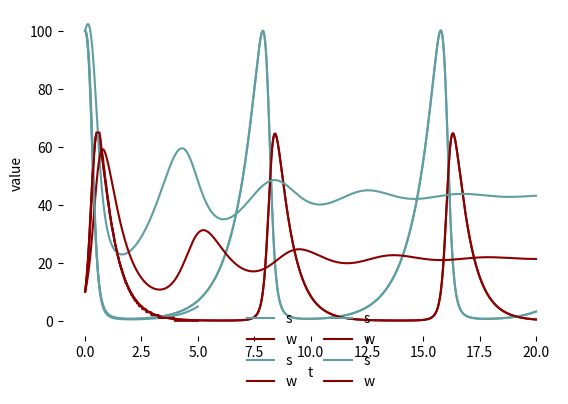

Recreate this plot in Python.
#!/usr/bin/env python
# coding: utf-8

# ## The Subliminal Wolf
# [redacted]
# [redacted]
# 
# [redacted]
# 
# This week, one of our readings was _The Subliminal Man_, a short story by J. G. Ballard. In that book, we are treated to a vision of a dystopic future society. The protagonist, Hathaway finds himself beset by endless advertisements that seem to come literally through the air to persuade every member of society to purchase more and more of everything. The messages are so pervasive and effective that the people in Hathaway's life don't even realize that they are losing control. 
# 
# In other words, think *Invasion of the Body Snatchers*, except Donald Sutherland just really hates banner ads.
# 
# The subtext of _The Subliminal Man_ is that decisions about economic interactions---economic agency---is in danger of being completely subverted from individuals by the nefarious forces of corporations and a corrupt, consumerist society.
# 
# <p align="center">&#x2022;&nbsp;&nbsp;&nbsp;&#x2022;&nbsp;&nbsp;&nbsp;&#x2022;</p>
# 
# We also, this week, received an unrelated (seemingly so, anyway!) practice Python code notebook titled, BoundedSystems. That notebook featured a model system centered on the dynamics of two separate classes sharing the same domain: wolves, and sheep. The system is comprised of paired equations that operate on the populations of the respective predator and prey, with the resulting system evoking the form of the Lotka-Volterra Model. The following cell contains the description of the Lotka-Voltera Model, quoted directly from the BoundedSystems notebook:
# 
# 

# > #### The Lotka-Volterra Model
# > is a pair of first order, non-linear, differential equations often used to describe the dynamics of biological systems in which two species interact, one a predator and the other its prey. The model was proposed independently by Alfred J. Lotka in 1925 and
# > Vito Volterra in 1926. Considering sheep as the prey and wolves as the predators,  
# >  let $s$ = number of sheep  
# >  $w$ is number of wolves  
# >  $\alpha$ is natural growth rate of sheep  
# >  $\beta$ is death rate of sheep due to wolf predation  
# >  $\gamma$ is natural death rate of wolves  
# >  $\delta$ is how many sheep eaten creates a new wolf.   
# > The system of equations is
# $$\frac{ds}{dt} = \alpha s - \beta s w$$
# $$\frac{dw}{dt} = -\gamma w + \delta \beta s w$$
# 
# > and $x$ is the state vector $[s, w]$ giving sheep and wolf populations.  (1)

# 
# 
# As I mulled our reading list, I was struck by a surprising connection between the story and the model. The model is built with smooth continuous functions describing the growth and retreat of wolf populations. The reason the model can describe these phenomena with perfect predictable curves is: the sheep and wolves in the model, as in real life, have no meaningful economic agency. 
# 
# The wolf does not *choose* to eat a sheep. It does not consider whether losing another sheep today might tip the balance of the ecosystem and lead to eventual extinction. If there's a sheep in front of the wolf, the wolf will just try to get it. Again, wolves effectively have no agency in terms of consumption decisions.
# 
# When we think about it, this is quite similar to the future that Ballard presages. When he writes: "We've no real freedom of choice, anyway," Ballard is describing a situation where individuals have lost their agency over what they purchase. Or, put another way, they have agency, but the force controlling that agency always tilts the shopping purchases toward "buy." 
# 
# Ballard's consumers are Lotka-Volterra wolves.
# 
# <p align="center">🐺 🐺 🐺</p>

# Since this discussion is rooted in the domain of complexity economics, it seems like a useful experiment to give our wolves their Ballardian behavior.
# 
# The wolves have choices about what they eat, except that mutton is the only thing on the menu. And, they are effectively infinitely hungry. Of course, we realize that this is not fully representative in the real world: there are limits to how much sheep meat wolves can fit into their fluffy, rumbly tummies. 
# 
# However, in a model (as opposed to the continuous functions in equations) we must have some kind of quantization, some kind of stepping function to generate an outcome. So, for our model, we can suppose that it is always dinner time: the steps correspond to how long it takes for a wolf to get hungry after a meal. It's an arbitrary call, but actually serves to nudge our computer program a bit toward reality.
# 
# For starters, we can simply apply the same general population functions as we saw in our Lotka-Volterra model. All the systemic variables should work the same way, though the model parameter $\beta$ now turns into a very simple proxy for "here's how often a wolf can get sheep." 
# 
# With this approach, instead of computing the whole timespan at once, we *process cause and effect from start to finish*.

# In[39]:


# subliminal wolf model, v0.1.0

import seaborn as sns
import matplotlib.pyplot as plt 
import pandas as pd

# Same params from the BoundedSystems notebook, except that beta is now a function of wolf "decisions".
alpha = 1
beta = 0.1
gamma = 1.5
delta = .75

# throttle is a simple log output variable. increase to see more text output in the notebook. zero it to turn off.
throttle = 7500

# Now instead of a continuous function, we'll have a step function, effectively Eulerizing the Lotka-Volterra system.
# It's super interesting to think of models as Eulerizing the continuous functioning of our real world. Note I am not totally sure Eulerizing is a word.

def process_step(x, dt, x_0):
    # unpacking our sheep and wolves from x
    s, w = x

    # now we can process one transition (a Euler step) of our Lotka-Volterra system.
    ds_dt = alpha * s - beta * s * w
    dw_dt = -gamma * w + delta * beta * s * w

    if throttle > 0 and i % throttle == 0:
        print(f"ds_dt: {ds_dt:.2f}, dw_dt: {dw_dt:.2f}")  # See the rates of change, default off.

    # and then we need to set the next state vector, remembering that we cannot have negative populations
    s_1 = max(0, s + ds_dt * dt)
    w_1 = max(0, w + dw_dt * dt)

    return(s_1, w_1)


# 100 sheep, 10 wolves.
x_0 = [100, 10]

# time is the total time period we want to simulate.
time = 20
# dt is our time step size. dt = "dinnertime" :-)
dt = .0002
# dividing the two give us a time vector
t = int(time / dt)

# note that adjusting dt has very interesting phase effects on the model. the default setting is
# 100 times more "granular" than the BoundedSystems notebook.

# Now, instead of integrating:
### x = odeint(dx_dt, x_0, t)
# We start by initializing the state vector.
x = x_0 

# since we have steps, we need stores for our vectors
# (i am SURE there is a more pandas way to do this, but something, vectors in a multidimensional system running over time, something)
s_store = [x_0[0]]
w_store = [x_0[1]]
t_store = [0]

# And then we iterate over steps in a Euler loop
for i in range(t):
    s_current = s_store[-1] # reference the last value in the store
    w_current = w_store[-1]

    s_next, w_next = process_step(x, dt, x_0)

    # now we need to update our state vector
    x = [s_next, w_next]

    if throttle > 0 and i % throttle == 0:
        print(f"s_current: {s_current:.2f}, w_current: {w_current:.2f}, s_next: {s_next:.2f}, w_next: {w_next:.2f}")

    s_store.append(s_next)
    w_store.append(w_next)
    t_store.append(t_store[-1] + dt)

# we can convert the vecs to a dataframe so that we can use the graphics from our BoundedSystems notebook
xdf = pd.DataFrame({'s': s_store, 'w': w_store, 't': t_store})

# and now we can plot the results
# please note that all plotting herein is from the BoundedSystems notebook.
sns.lineplot(pd.melt(xdf, id_vars=['t']), x = 't', y = 'value', hue = 'variable', palette=['cadetblue', 'darkred'])
plt.legend(frameon = False, ncol = 2, loc='lower center', bbox_to_anchor=(.5, -.2))
sns.despine(left = True, bottom = True)

plt.subplots_adjust(bottom=0.2)  # Increases bottom margin
#plt.savefig('hungry-like-a-wolf_LVtimeseries.pdf')


# Let's take a step back. For those who are in our class and have completed the BoundedSystems assignment, the curves above immediately look familiar. (Just in case, I'll point out that the assignment was to toggle beta to .5: you'll need to switch back to .1 for the plot above to make sense.)
# 
# Here's a snapshot of the original notebook assignment for those who are not in the class and are just reading this far because they like math (or wolves, or Ballard):
# 
# <img src="https://raw.githubusercontent.com/peterdresslar/the-subliminal-wolf/main/output1.png" width="250">
# 
# Seems like the same graph! However, when we compare the two, we are looking at curves that are in reality totally different from one another. Our plot from the code above is built step by step rather than from the smooth continuous functions. Recognizing base concepts you might remember from calculus class can be pretty satisfying, yes?
# 
# <p align="center">🐺 🐺 🐺</p>

# Let's take our approach a bit further. Thinking back to our Ballard story one more time, I want to explore a little bit more about the connection between those consumers and the wolves? Well, the funny thing about the wolves and sheep model above is that even though there is no real choosing going on, no money, and no pricing function, there _is_ a cost for the wolves. The next sheep they eat is one sheep closer to their extinction. They just don't know, or don't care about the cost: they are _insensitive_ to it. Just like Ballard's consumers:
# 
# > BUY NOW BUY NOW BUY NOW BUY NOW BUY NOW
# > NEW CAR NOW NEW CAR NOW NEW CAR NOW
# > YES YES YES YES YES YES YES YES YES YES YES
# 
# (That's an actual quote from the story.)
# 
# <p align="center">&#x2022;&nbsp;&nbsp;&nbsp;&#x2022;&nbsp;&nbsp;&nbsp;&#x2022;</p>
# 
# Let's take another look at our new step-by-step model. What if we adjust the code so that there is a costing function---sort of a pseudo-price that is based on sheep scarcity? After all, the cost of the next sheep is more or less exactly how many steps losing that sheep takes the wolf toward the grave.
# 
# Let's think it through in an adjusted version of our new model.

# In[40]:


# subliminal wolf model, v0.1.1

import seaborn as sns
import matplotlib.pyplot as plt 
import pandas as pd

# Same params
alpha = 1
beta0 = None # except, beta is going to get a little more complex.
gamma = 1.5
delta = .75

# throttle is a simple log output variable.
throttle = 0

# wolves eat every sheep they can. doesn't matter how many there are.
# let's call this sheep-eatiness theta=1.

theta = 1.0

# of course, wolves have a baseline ability to catch and eat sheep, which was neatly captured in our continuous function by beta.
# however, me might assert that that version of beta seems simple because the wolf is completely insensitive to the number of sheep.
# we can reasonably work with an equation that says that wolves will have sensitivity theta to the number of sheep,
# and that sensitivity combines with a base ability (beta0) to create a new beta.

# to create a sheep scarcity factor, let's do some fiddling with our initial number of wolves and sheep (otherwise things could be nonsensical).
# the output of the function will be a "produced" beta.

def process_beta(x, theta, x_0):
    # again let's unpack our sheep and wolves from x
    s, w = x
    # and let's unpack our initial number of sheep and wolves from x_0
    s_0, w_0 = x_0
    # let's go ahead and set our base ability to eat sheep, just like before
    beta0 = 0.1
    # and now let's set a cost function that will make sheep eating more expensive as the number of sheep decreases (relatively)
    k = 1 # a base cost
    eps = 1e-6 # a small number to avoid division by zero
    # the following is a mangled inverted price elasticity of supply function from Khan Academy.
    p = k * (s_0 / (s + eps)) # the cost
    # and then we see how this cost changes the beta
    # except, with wolves, theta is one, and they totally ignore the cost. 
    beta = beta0 * (1 / (1 + (1-theta) * p))

    # if you set theta between 0 and 1, wolves will start to care about the cost.
    # note that if you set theta to 0, beta will be 0.

    return beta

def process_step(x, dt, x_0):
    # unpacking our sheep and wolves from x
    s, w = x

    # time to check our beta
    beta = process_beta(x, theta, x_0)

    # now we can process one transition (a Euler step) of our Lotka-Volterra system.
    ds_dt = alpha * s - beta * s * w
    dw_dt = -gamma * w + delta * beta * s * w

    if throttle > 0 and i % throttle == 0:
        print(f"ds_dt: {ds_dt:.2f}, dw_dt: {dw_dt:.2f}")  # See the rates of change, default off.

    # and then we need to set the next state vector, remembering that we cannot have negative populations
    s_1 = max(0, s + ds_dt * dt)
    w_1 = max(0, w + dw_dt * dt)

    return(s_1, w_1)

# everything is the same as before!

# 100 sheep, 10 wolves.
x_0 = [100, 10]

# time is the total time period we want to simulate.
time = 20
# dinnertime
dt = .0002
# dividing the two give us a time vector
t = int(time / dt)

# state vec init
x = x_0 

# since we have steps, we need stores for our vectors
s_store = [x_0[0]]
w_store = [x_0[1]]
t_store = [0]

# And then we iterate over steps in a Euler loop
for i in range(t):
    s_current = s_store[-1] # reference the last value in the store
    w_current = w_store[-1]

    s_next, w_next = process_step(x, dt, x_0)

    # now we need to update our state vector
    x = [s_next, w_next]

    if throttle > 0 and i % throttle == 0:
        print(f"s_current: {s_current:.2f}, w_current: {w_current:.2f}, s_next: {s_next:.2f}, w_next: {w_next:.2f}")

    s_store.append(s_next)
    w_store.append(w_next)
    t_store.append(t_store[-1] + dt)

# we can convert the vecs to a dataframe so that we can use the graphics from our BoundedSystems notebook
xdf = pd.DataFrame({'s': s_store, 'w': w_store, 't': t_store})

# and now we can plot the results
sns.lineplot(pd.melt(xdf, id_vars=['t']), x = 't', y = 'value', hue = 'variable', palette=['cadetblue', 'darkred'])
plt.legend(frameon = False, ncol = 2, loc='lower center', bbox_to_anchor=(.5, -.2))
sns.despine(left = True, bottom = True)

plt.subplots_adjust(bottom=0.2)  # Increases bottom margin
#plt.savefig('hungry-like-a-wolf_OR_AM_I_LVtimeseries.pdf')


# It's the same plot, right? But really, it isn't. With this version, there's a cost buried in the numbers, and the cost is being completely and egregiously borne by the wolves of each generation (to say nothing of the sheep!) 
# 
# Here are some thoughts:
# 
# 1. When people are persuaded to purchase things we might say that they are specifically persuaded to ignore the cost. To become insensitive to the cost.
# 
# 2. I used the theta for a reason. Theta sort of *is* motive. It's a really interesting variable. (I guess, anyway: there's a whole class ahead of us.)
# 
# 3. The ecological parallel is pretty obvious, and maybe the single most profound connection between rampant consumerism and out-of-control predation. Either way, I suppose the grass grows back in the end.

# The outcomes above are a bit of a downer, so let's close on something a bit more optimistic. Let's think about the power of choice! Or, at least, the power of cost sensitivity.
# 
# The next version of the model isn't really a version at all: we simply set $\theta$ (theta, for sensitivity) to a more moderate value: 0.5. According to our formulas, this should cause the wolves to predate sheep less and less as they become more scare, and vice-versa. The result is a system in which some order---an equilibrium, of sorts---appears:

# In[41]:


# subliminal wolf model, v0.1.1a

# Same setup but with price-sensitive wolves
import seaborn as sns
import matplotlib.pyplot as plt 
import pandas as pd

# Same params but with theta = 0.5 for price-sensitive wolves
alpha = 1
gamma = 1.5
delta = .75
theta = 0.5  # Wolves now consider costs!

# time parameters
time = 20
dt = time / 1000
t = int(time / dt)

# Initial populations
x_0 = [100, 10]

# Initialize stores
s_store = [x_0[0]]
w_store = [x_0[1]]
t_store = [0]

# Simulate with individual wolves
x = x_0
for i in range(t):
    s_current = s_store[-1]
    w_current = w_store[-1]
    
    s_next, w_next = process_step([s_current, w_current], dt, x_0)
    
    s_store.append(s_next)
    w_store.append(w_next)
    t_store.append(t_store[-1] + dt)

# Convert to dataframe and plot
xdf = pd.DataFrame({'s': s_store, 'w': w_store, 't': t_store})

# Plot the stabilized system
sns.lineplot(pd.melt(xdf, id_vars=['t']), x = 't', y = 'value', hue = 'variable', palette=['cadetblue', 'darkred'])
plt.legend(frameon = False, ncol = 2, loc='lower center', bbox_to_anchor=(.5, -.2))
sns.despine(left = True, bottom = True)
plt.subplots_adjust(bottom=0.2)
#plt.savefig('hungry-like-a-clever-wolf_LVtimeseries.pdf')


# Now... that's bounded!
# 
# <p align="center">🐺 🤖 🐺 🤖 🐺</p>
# 
# But, while the chart above does illustrate step-wise model dynamics, it isn't working with individual wolves yet. Instead, the chart above is generated from dynamics of an entire population, summed at each step. So, a question might be: does our model behavior change if we split the populations out into individuals? 
# 
# This turned out to be an interesting question. To begin with, we will step back, a moment, from our theta-beta mutability, and just focus on building ten, approximately Lotka-Voltera compliant wolves. (Or *agent* wolves, as we call them here.)

# In[42]:


# subliminal wolf ABM: This time, it's personal.
# v0.1.0

import seaborn as sns
import matplotlib.pyplot as plt 
import pandas as pd
import numpy as np
from scipy.integrate import odeint

throttle = 0 # set to 1 to turn on logging

# Not converting sheep from the ODE for now
model_params = {
    'alpha': 1,
    'beta': 0.1, # we need this at the model level only for the reference ODE
    'gamma': 1.5, # we need this at the model level only for the reference ODE
    'delta': .75, # we need this at the model level only for the reference ODE
    's_start': 100,
    'w_start': 10,
    'dt': .02, 
    's_max': 110,  # an upper bound on sheep, for clarity
    'eps': 0 # will give a dead-dog bounce if nonzero! set to zero if you want "real" last-wolf scenario.
}

model_state = {
    'step_accumulated_ds': None,
    'step_accumulated_dw': None,
    'accumulated_dw_remainder': None,
    's_state': None,
    'agents_w_state': None
}

# time params.
model_time = {
    'tmax': 250, # default changed to 250 from 1000, since the wolves die out quickly
    'time': None # will be computed from tmax and dt
}
    
#############################################################
# Agent Functions
#############################################################
def instanitate_agent_w(model_params):
    return (
        model_params['beta'],
        model_params['gamma'],
        model_params['delta']
    )

def process_agent_step_w(agent_w, model_params, model_state):
    dt = model_params['dt']
    s = model_state['s_state']
    current_step_accumulated_dw = model_state['step_accumulated_dw']
    current_step_accumulated_ds = model_state['step_accumulated_ds']
    w_beta, w_gamma, w_delta = agent_w

    dw_dt = (
        -1
        * w_gamma # gamma
        * 1       # this here wolf
        + w_delta # delta
        * w_beta # beta
        * s       # sheep
        * 1       # this here wolf
        )

    added_dw = dw_dt * dt # scale to dt!
    model_state['step_accumulated_dw'] = added_dw + current_step_accumulated_dw

    ds_dt_one_w_only = - w_beta * s
    model_state['step_accumulated_ds'] = ds_dt_one_w_only * dt + current_step_accumulated_ds

    return model_state
    
#################################################################
# Model Functions
#################################################################
def initialize_agents_w(w_start):
    agents_w = []
    for i in range(w_start):
        agents_w.append(instanitate_agent_w(model_params))
    return agents_w

def reset_accumulators(model_state, t):
    model_state['step_accumulated_dw'] = 0
    model_state['step_accumulated_ds'] = 0
    return model_state

def process_agents_step(model_params, model_state, t):
    agents_w = model_state['agents_w_state']
    for agent_w in agents_w:
        model_state = process_agent_step_w(agent_w, model_params, model_state)

    return model_state

def ODE_accumulate_and_fit(model_params, model_state, t):
    ds_total = model_state['step_accumulated_ds']
    dw_total = model_state['step_accumulated_dw']
    accumulated_dw_remainder = model_state['accumulated_dw_remainder']
    
    eps = model_params['eps']
    dt = model_params['dt']

    dw_total += accumulated_dw_remainder 

    if eps and eps > 0:
        dw_total += eps * dt

    new_s = model_state['s_state'] + ds_total
    new_s_or_zero = max(0, new_s)  
    new_s_or_max = min(new_s_or_zero, model_params['s_max'])
    model_state['s_state'] = new_s_or_max

    agents_w = model_state['agents_w_state']
    net_agents_w_change = int(dw_total) 
    print_if_throttle(f"net_agents_w_change: {net_agents_w_change}", t)
    new_remainder = dw_total - net_agents_w_change
    print_if_throttle(f"accumulated_dw_remainder: {accumulated_dw_remainder}", t)
    if net_agents_w_change > 0:
        for _ in range(net_agents_w_change):
            agents_w.append(instanitate_agent_w(model_params))
    elif net_agents_w_change < 0:
        remove_count = min(len(agents_w), abs(net_agents_w_change))
        for _ in range(remove_count):
            agents_w.pop()

    model_state['agents_w_state'] = agents_w
    model_state['accumulated_dw_remainder'] = new_remainder

    return model_state

def process_s_euler_forward(model_params, model_state, t):
    alpha = model_params['alpha']
    s = model_state['s_state']
    ds_dt = (
        (
            alpha    
            * s        
        )
    )
    new_s = max(0, s + ds_dt * model_params['dt'])
    model_state['s_state'] = new_s
    return model_state

def process_model_step(model_params, model_state, t):
    model_state = reset_accumulators(model_state, t)
    model_state = process_agents_step(model_params, model_state, t)
    model_state = ODE_accumulate_and_fit(model_params, model_state, t)
    model_state = process_s_euler_forward(model_params, model_state, t)
    return model_state

#################################################################
# Utility Functions
#################################################################
def dx_dt(x, t, alpha, beta, gamma, delta):
    s, w = x
    ds_dt = alpha * s - beta * s * w
    dw_dt = -gamma * w + delta * beta * s * w
    return [ds_dt, dw_dt]

def get_reference_ODE(model_params, model_time):
    alpha = model_params['alpha']
    beta = model_params['beta']
    gamma = model_params['gamma']
    delta = model_params['delta']
    
    t_end = model_time['time']
    times = np.linspace(0, t_end, model_time['tmax'])
    x0 = [model_params['s_start'], model_params['w_start']]

    integration = odeint(dx_dt, x0, times, args=(alpha, beta, gamma, delta))
    ode_df = pd.DataFrame({
        't': times,
        's': integration[:,0],
        'w': integration[:,1]
    })
    return ode_df

def print_if_throttle(stmt, t):
    if throttle == 0:
        return
    if t < 10:
        print(stmt)
        return
    log10_t = int(np.log10(t))
    if t % (10 ** log10_t) == 0:
        print(stmt)
    return

#################################################################
# The Model
#################################################################   

def run_agent_based_model(model_params, model_state, model_time):
    model_time['time'] = model_time['tmax'] * model_params['dt']

    model_state = {
        's_state': model_params['s_start'],
        'agents_w_state': initialize_agents_w(model_params['w_start']),
        'step_accumulated_dw': 0,
        'step_accumulated_ds': 0,
        'accumulated_dw_remainder': 0
    }
    dt = model_params['dt']

    s_store = [model_params['s_start']]
    agents_w_store = []
    agents_w_store = [model_state['agents_w_state'][:]]
    t_store = [0]

    reference_ODE = get_reference_ODE(model_params, model_time)

    for t in range(model_time['tmax']):
        print_if_throttle(f'step {t}', t)
        print_if_throttle(f's: {model_state["s_state"]}', t)
        print_if_throttle(f'agents_w count: {len(model_state["agents_w_state"])}', t)

        model_state = process_model_step(model_params, model_state, t)
    
        s_store.append(model_state['s_state'])
        agents_w_store.append(model_state['agents_w_state'][:])
        t_store.append(t_store[-1] + dt)

        print_if_throttle(f"reference ODE: {reference_ODE.loc[t, ['s', 'w']]}", t)

    xdf = pd.DataFrame({
        's': s_store, 
        'w': [len(agent_list) for agent_list in agents_w_store],  
        't': t_store
    })

    return xdf

#################################################################
# Notebook Work
#################################################################

xdf = run_agent_based_model(model_params, model_state, model_time)

sns.lineplot(pd.melt(xdf, id_vars=['t']), x = 't', y = 'value', hue = 'variable', palette=['cadetblue', 'darkred'])
plt.legend(frameon = False, ncol = 2, loc='lower center', bbox_to_anchor=(.5, -.2))
sns.despine(left = True, bottom = True)
plt.subplots_adjust(bottom=0.2)
#plt.savefig('hungry-like-an-agent_LVtimeseries.pdf')


# 
# Since this approach processes step-wise actions for each wolf according to its Lotka-Voltera-defined behavior, the curves are a lot "chunkier," but it turns out that they do mimic the integral curves from the original system. There is plenty we could do from this model to change the outcomes; for staters we could re-introduce our *theta* impacts on *beta* from our last system, and toy with the settings easily enough. But, in truth, this model likely has more fidelity to the way things work in the real world. Wolves are insensitive.
# 
# And, the wolves are all dead. There is no half-a-wolf that lives. It turns out that the subliminal wolf is condemned to extinction, unless it begins to behave in a way that takes into account the world around it. 

# <p align="center">👤</p>
# 
# Ballard published *The Subliminal Man* in 1963. Here we are in 2025.
# 
# Somehow his story, brimming with hyperbole as it is, has in many ways been surpassed. Vectors of transmission based on giant towers turned out to be child's play compared to the vast power of a dopamine-generating device everyone carries everywhere in their pockets. Instead of selling us ridiculous iterations of toasters and cars, these devices sell us semi-theoretical financial instruments, party-approved religious tracts, and arbitrage on the data that we ourselves have generated. Most all of us would happily trade this condition for a new fridge every six months.
# 
# It isn't that our culture is *drowning* in consumer messaging---instead, each atomic building block of society now features a new fundamental particle called "sponsored content."
# 
# And, sure enough, the sheep are disappearing. (Actually, the sheep are probably fine, but there are plenty of species that are vanishing into the zero-like foam at the bottom margins of our charts.)
# 
# Yet as we consider our seemingly crushing position today, maybe we can take a lesson from our wolves. Sure, we can consider any number of systemic changes: advertising restrictions, consumer constraints, bans on unfavorable goods or services. We can divest or revest or whatever to TikTok. But in the end, the only thing that reliably saves our wolves from their peril is for the wolves themselves to wake up, to observe, and to change their behavior. For themselves, by themselves.
# 
# On that note, I'd like to close by mentioning how enthusiastic I am about the potential of complexity economics---of first-rate simulations grounded by milennia of ordered observations, unleashed by magic-like technology---to at least light us telltales in the right directions.
# 

# #### References
# 
# Applegate, J. M. (2025?). "BoundedSystems." Course materials for CSE 543: Complexity Economics, Arizona State University, Spring 2024.
# 
# Ballard, J. G. (1963). "The Subliminal Man." *New Worlds Science Fiction*, 40(141), pp. 109-126.
# 
# Khan Academy (2024). "Introduction to Price Elasticity of Supply." AP Microeconomics Unit 2: Supply, Demand, and Market Equilibrium. Retrieved from: https://www.khanacademy.org/economics-finance-domain/ap-microeconomics/unit-2-supply-and-demnd/24/v/introduction-to-price-elasticity-of-supply-ap-microeconomics
# 
# Lotka, A. J. (1925). *Elements of Physical Biology*. Williams & Wilkins Company.
# 
# Volterra, V. (1926). "Fluctuations in the Abundance of a Species considered Mathematically." *Nature*, 118, pp. 558–560.
# 
# Some behavior ideas were inspired by the J. M. Applegate model, Emergent Firms Model 1.0.0:
# 
# Applegate, J. M. (2018, July 13). “Emergent Firms Model” (Version 1.0.0). CoMSES Computational Model Library. Retrieved from: https://doi.org/10.25937/6t61-qm82

# <p align="center">🐑 🐑 🐑</p>
# 
# Note: In this set of systems, the sheep are basically grass. It's kind of gross. I'm a vegetarian!
#  
# I'll endeavor to build a model in the future that gives the sheep something better to work with. There's plenty more individuality and agency left to model. Maybe they could craft grass into anti-wolf armor---if that's what they turn out to prefer. 
# 
# Apparently the only limits are processing power and caffeine. We'll see.
